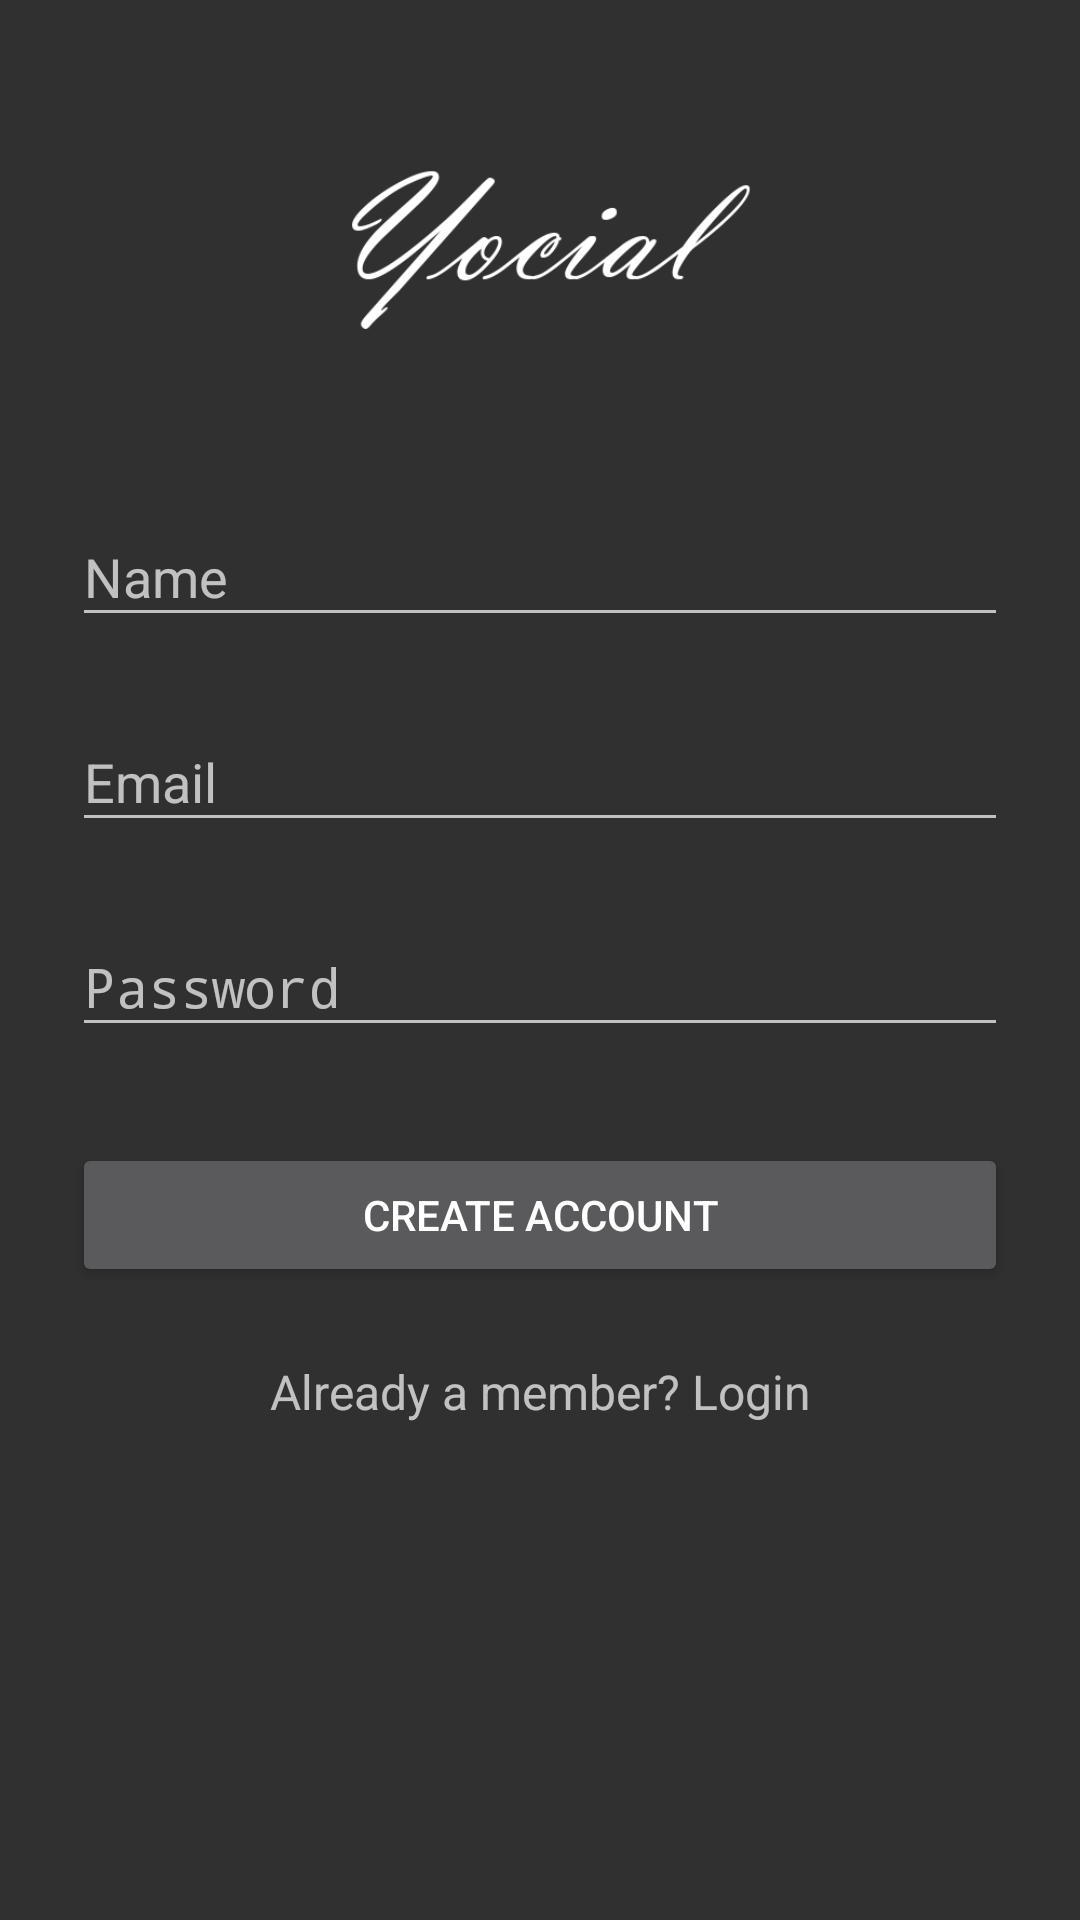

The Android layout XML behind this screen, and the referenced resources:
<!-- AndroidManifest.xml: application theme AppTheme -->
<!-- res/layout/activity_sign_up.xml -->
<?xml version="1.0" encoding="utf-8"?>
<ScrollView
    xmlns:android="http://schemas.android.com/apk/res/android"
    android:layout_width="fill_parent"
    android:layout_height="fill_parent"
    android:fitsSystemWindows="true">

    <LinearLayout
        android:orientation="vertical"
        android:layout_width="match_parent"
        android:layout_height="wrap_content"
        android:paddingTop="56dp"
        android:paddingLeft="24dp"
        android:paddingRight="24dp">

       <ImageView android:src="@drawable/logo1"
            android:layout_width="wrap_content"
            android:layout_height="72dp"
            android:layout_marginBottom="24dp"
            android:layout_gravity="center_horizontal" />

          
        <android.support.design.widget.TextInputLayout
            android:layout_width="match_parent"
            android:layout_height="wrap_content"
            android:layout_marginTop="8dp"
            android:layout_marginBottom="8dp">
            <EditText android:id="@+id/input_name"
                android:layout_width="match_parent"
                android:layout_height="wrap_content"
                android:inputType="textCapWords"
                android:hint="Name" />
        </android.support.design.widget.TextInputLayout>

        
        <android.support.design.widget.TextInputLayout
            android:layout_width="match_parent"
            android:layout_height="wrap_content"
            android:layout_marginTop="8dp"
            android:layout_marginBottom="8dp">
            <EditText android:id="@+id/input_email"
                android:layout_width="match_parent"
                android:layout_height="wrap_content"
                android:inputType="textEmailAddress"
                android:hint="Email" />
        </android.support.design.widget.TextInputLayout>

        
        <android.support.design.widget.TextInputLayout
            android:layout_width="match_parent"
            android:layout_height="wrap_content"
            android:layout_marginTop="8dp"
            android:layout_marginBottom="8dp">
            <EditText android:id="@+id/input_password"
                android:layout_width="match_parent"
                android:layout_height="wrap_content"
                android:inputType="textPassword"
                android:hint="Password"/>
        </android.support.design.widget.TextInputLayout>

        
        <android.support.v7.widget.AppCompatButton
            android:id="@+id/btn_signup"
            android:layout_width="fill_parent"
            android:layout_height="wrap_content"
            android:layout_marginTop="24dp"
            android:layout_marginBottom="24dp"
            android:padding="12dp"
            android:text="Create Account"/>

        <TextView android:id="@+id/link_login"
            android:layout_width="fill_parent"
            android:layout_height="wrap_content"
            android:layout_marginBottom="24dp"
            android:text="Already a member? Login"
            android:gravity="center"
            android:textSize="16dip"/>

    </LinearLayout>
</ScrollView>
<!-- resources referenced by this layout -->
<resources>
  <!-- drawable logo1: png bitmap (drawable, 13315 bytes) -->
  <style name="AppTheme" parent="Theme.AppCompat.NoActionBar">
          
          <item name="colorPrimary">@color/colorPrimary</item>
          <item name="colorPrimaryDark">@color/colorPrimaryDark</item>
          <item name="colorAccent">@color/colorAccent</item>
      </style>
  <color name="colorPrimary">#ffffff</color>
  <color name="colorPrimaryDark">#ffffff</color>
  <color name="colorAccent">#ffffff</color>
</resources>
